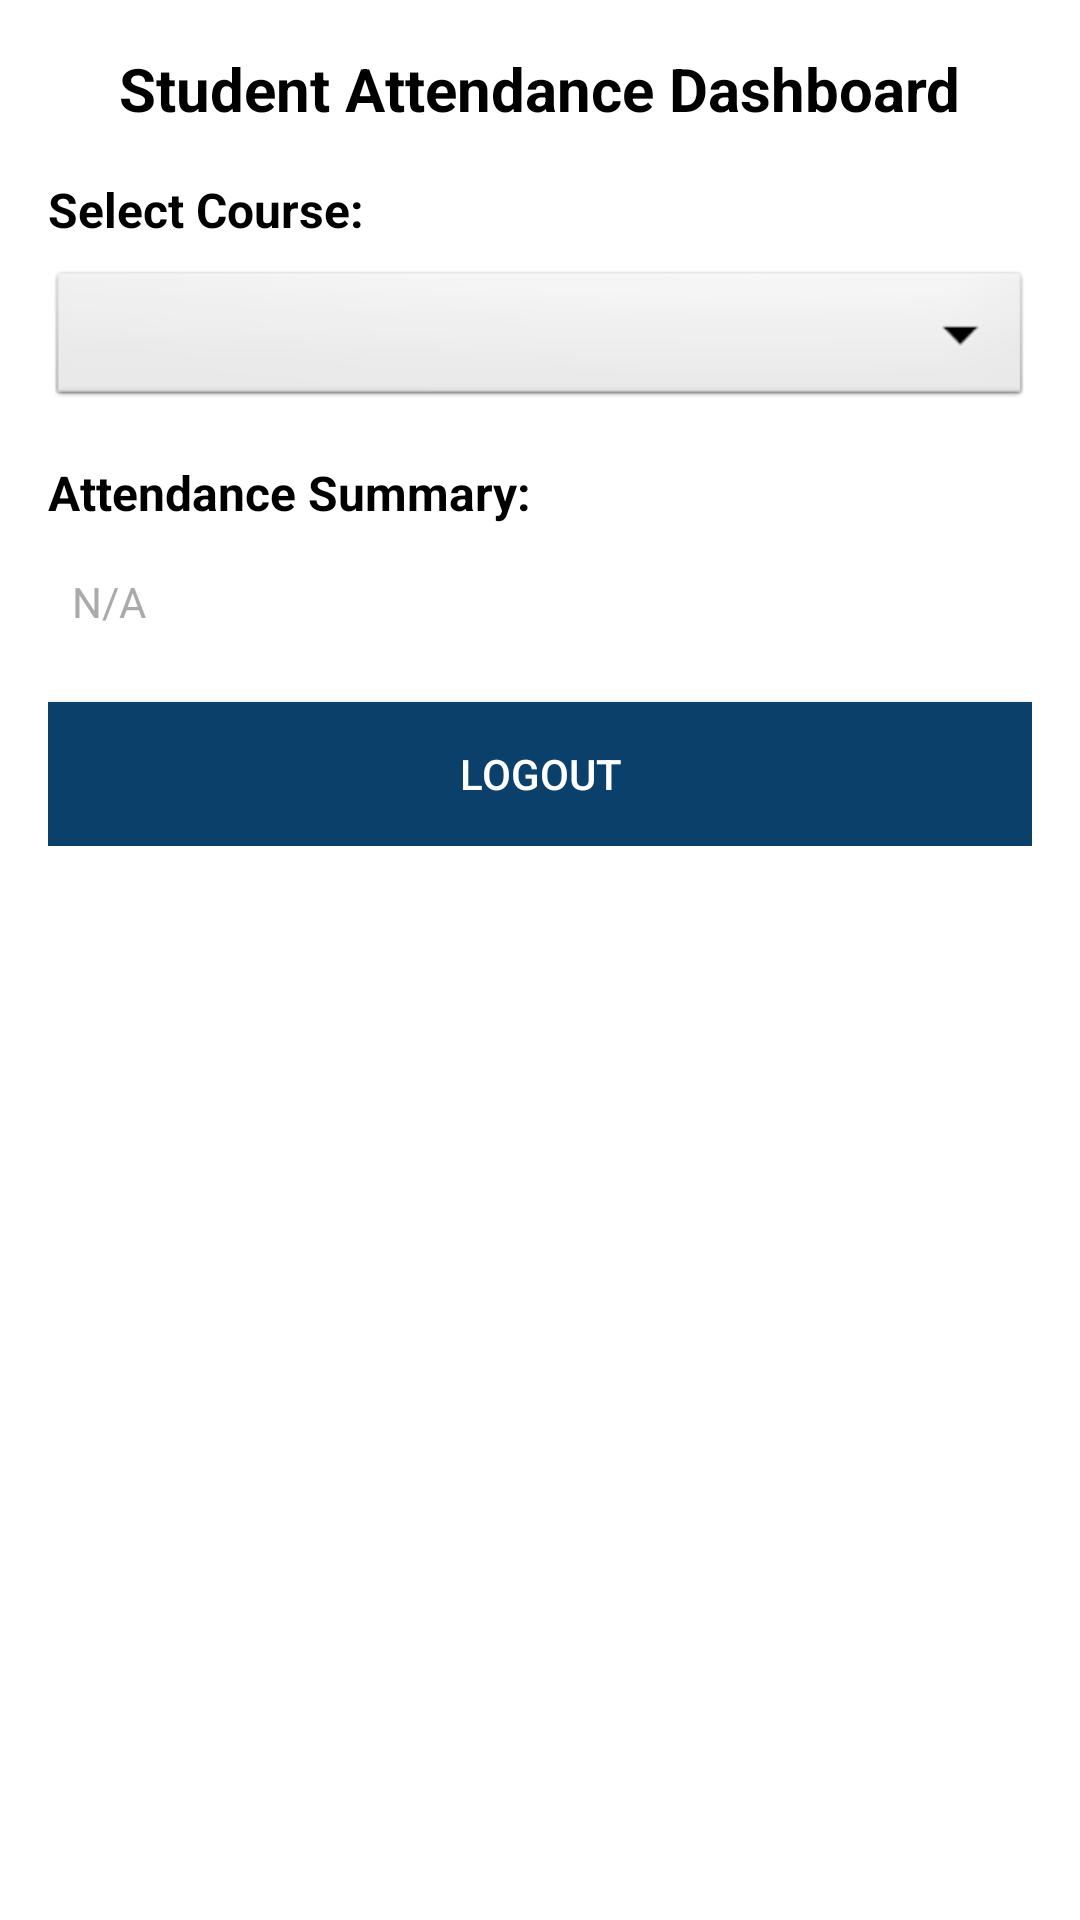

Layout XML and referenced resources for this Android screen:
<!-- AndroidManifest.xml: application theme Theme.Vivo -->
<!-- res/layout/activity_student_dashboard.xml -->
<?xml version="1.0" encoding="utf-8"?>
<ScrollView
    xmlns:android="http://schemas.android.com/apk/res/android"
    android:layout_width="match_parent"
    android:layout_height="match_parent"
    android:padding="16dp"
    android:background="@android:color/white">

    <LinearLayout
        android:layout_width="match_parent"
        android:layout_height="wrap_content"
        android:orientation="vertical">

        
        <TextView
            android:layout_width="wrap_content"
            android:layout_height="wrap_content"
            android:text="Student Attendance Dashboard"
            android:textSize="20sp"
            android:textStyle="bold"
            android:textColor="@android:color/black"
            android:layout_gravity="center"
            android:paddingBottom="16dp"/>

        
        <TextView
            android:layout_width="wrap_content"
            android:layout_height="wrap_content"
            android:text="Select Course:"
            android:textSize="16sp"
            android:textStyle="bold"
            android:textColor="@android:color/black"
            android:paddingBottom="8dp"/>

        <Spinner
            android:id="@+id/courseSpinner"
            android:layout_width="match_parent"
            android:layout_height="wrap_content"
            android:background="@android:drawable/btn_dropdown"
            android:padding="8dp"
            android:layout_marginBottom="16dp"/>

        
        <TextView
            android:layout_width="wrap_content"
            android:layout_height="wrap_content"
            android:text="Attendance Summary:"
            android:textSize="16sp"
            android:textStyle="bold"
            android:textColor="@android:color/black"
            android:paddingBottom="8dp"/>

        <TextView
            android:id="@+id/attendanceSummary"
            android:layout_width="match_parent"
            android:layout_height="wrap_content"
            android:text="N/A"
            android:textSize="14sp"
            android:textColor="@android:color/darker_gray"
            android:background="@android:color/transparent"
            android:padding="8dp"
            android:layout_marginBottom="16dp"
            android:backgroundTint="@android:color/transparent"/>

        
        <Button
            android:id="@+id/logoutButton"
            android:layout_width="match_parent"
            android:layout_height="wrap_content"
            android:text="Logout"
            android:background="@color/green"
            android:textColor="@android:color/white"
            android:padding="12dp" />
    </LinearLayout>
</ScrollView>
<!-- resources referenced by this layout -->
<resources>
  <color name="green">#0B406A</color>
  <style name="Theme.Vivo" parent="Theme.AppCompat.Light.NoActionBar">
          <item name="colorPrimary">@color/purple_500</item>
          <item name="colorPrimaryDark">@color/purple_700</item>
          <item name="colorAccent">@color/teal_200</item>
      </style>
  <color name="purple_500">#FF6200EE</color>
  <color name="purple_700">#FF3700B3</color>
  <color name="teal_200">#FF03DAC5</color>
</resources>
